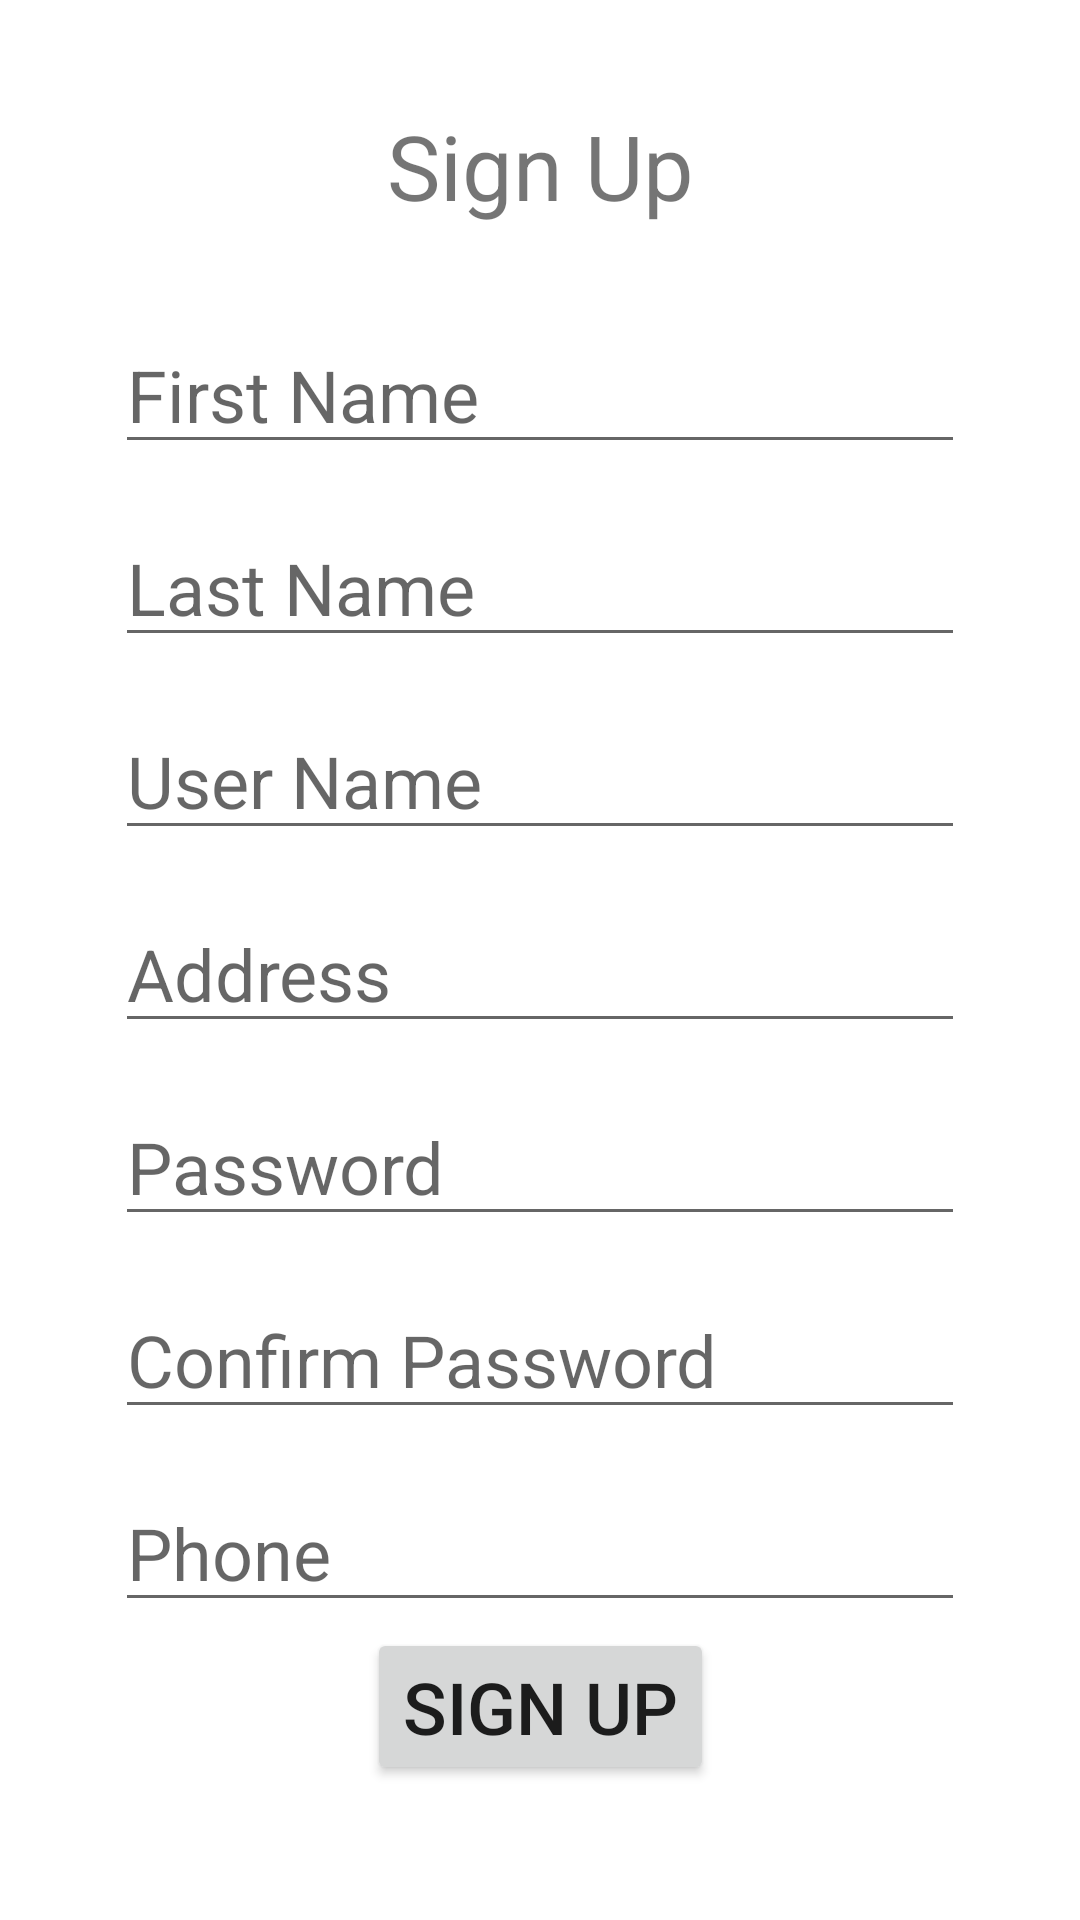

This screen was rendered from an Android layout file. Write that file and the resources it references.
<!-- AndroidManifest.xml: application theme Theme.Tristan -->
<!-- res/layout/activity_signup2.xml -->
<?xml version="1.0" encoding="utf-8"?>
<androidx.constraintlayout.widget.ConstraintLayout xmlns:android="http://schemas.android.com/apk/res/android"
    xmlns:app="http://schemas.android.com/apk/res-auto"
    xmlns:tools="http://schemas.android.com/tools"
    android:layout_width="match_parent"
    android:layout_height="match_parent"
    tools:context=".SignUp2">

    <Button
        android:id="@+id/signup"
        android:layout_width="wrap_content"
        android:layout_height="wrap_content"
        android:layout_marginBottom="45dp"
        android:text="Sign Up"
        android:textSize="24sp"
        app:layout_constraintBottom_toBottomOf="parent"
        app:layout_constraintEnd_toEndOf="parent"
        app:layout_constraintStart_toStartOf="parent" />

    <TextView
        android:id="@+id/textView2"
        android:layout_width="wrap_content"
        android:layout_height="wrap_content"
        android:layout_marginTop="35dp"
        android:text="Sign Up"
        android:textSize="30sp"
        app:layout_constraintEnd_toEndOf="parent"
        app:layout_constraintStart_toStartOf="parent"
        app:layout_constraintTop_toTopOf="parent" />

    <EditText
        android:id="@+id/username"
        android:layout_width="wrap_content"
        android:layout_height="wrap_content"
        android:layout_marginTop="15dp"
        android:ems="10"
        android:hint="User Name"
        android:inputType="textPersonName"
        android:textSize="24sp"
        app:layout_constraintEnd_toEndOf="parent"
        app:layout_constraintStart_toStartOf="parent"
        app:layout_constraintTop_toBottomOf="@+id/lastName" />

    <EditText
        android:id="@+id/password"
        android:layout_width="wrap_content"
        android:layout_height="wrap_content"
        android:layout_marginTop="15dp"
        android:ems="10"
        android:hint="Password"
        android:inputType="textPersonName"
        android:textSize="24sp"
        app:layout_constraintEnd_toEndOf="parent"
        app:layout_constraintStart_toStartOf="parent"
        app:layout_constraintTop_toBottomOf="@+id/address" />

    <EditText
        android:id="@+id/firstName"
        android:layout_width="wrap_content"
        android:layout_height="wrap_content"
        android:layout_marginTop="30dp"
        android:ems="10"
        android:hint="First Name"
        android:inputType="textPersonName"
        android:textSize="24sp"
        app:layout_constraintEnd_toEndOf="parent"
        app:layout_constraintStart_toStartOf="parent"
        app:layout_constraintTop_toBottomOf="@+id/textView2" />

    <EditText
        android:id="@+id/confirmpw"
        android:layout_width="wrap_content"
        android:layout_height="wrap_content"
        android:layout_marginTop="15dp"
        android:ems="10"
        android:hint="Confirm Password"
        android:inputType="textPersonName"
        android:textSize="24sp"
        app:layout_constraintEnd_toEndOf="parent"
        app:layout_constraintStart_toStartOf="parent"
        app:layout_constraintTop_toBottomOf="@+id/password" />

    <EditText
        android:id="@+id/lastName"
        android:layout_width="wrap_content"
        android:layout_height="wrap_content"
        android:layout_marginTop="15dp"
        android:ems="10"
        android:hint="Last Name"
        android:inputType="textPersonName"
        android:textSize="24sp"
        app:layout_constraintEnd_toEndOf="parent"
        app:layout_constraintStart_toStartOf="parent"
        app:layout_constraintTop_toBottomOf="@+id/firstName" />

    <EditText
        android:id="@+id/address"
        android:layout_width="wrap_content"
        android:layout_height="wrap_content"
        android:layout_marginTop="15dp"
        android:ems="10"
        android:hint="Address"
        android:inputType="textPersonName"
        android:textSize="24sp"
        app:layout_constraintEnd_toEndOf="parent"
        app:layout_constraintStart_toStartOf="parent"
        app:layout_constraintTop_toBottomOf="@+id/username" />

    <EditText
        android:id="@+id/phone"
        android:layout_width="wrap_content"
        android:layout_height="wrap_content"
        android:layout_marginTop="15dp"
        android:ems="10"
        android:hint="Phone"
        android:inputType="phone"
        android:textSize="24sp"
        app:layout_constraintEnd_toEndOf="parent"
        app:layout_constraintStart_toStartOf="parent"
        app:layout_constraintTop_toBottomOf="@+id/confirmpw" />
</androidx.constraintlayout.widget.ConstraintLayout>
<!-- resources referenced by this layout -->
<resources>
  <style name="Theme.Tristan" parent="Theme.MaterialComponents.DayNight.DarkActionBar">
          
          <item name="colorPrimary">@color/purple_500</item>
          <item name="colorPrimaryVariant">@color/purple_700</item>
          <item name="colorOnPrimary">@color/white</item>
          
          <item name="colorSecondary">@color/teal_200</item>
          <item name="colorSecondaryVariant">@color/teal_700</item>
          <item name="colorOnSecondary">@color/black</item>
          
          <item name="android:statusBarColor" tools:targetApi="l">?attr/colorPrimaryVariant</item>
          
      </style>
  <!-- not gathered from this repository: default colours our renderer supplied (Android Studio template values) -->
  <color name="purple_500">#FF6200EE</color>
  <color name="purple_700">#FF3700B3</color>
  <color name="teal_200">#FF03DAC5</color>
  <color name="teal_700">#FF018786</color>
  <color name="black">#FF000000</color>
  <color name="white">#FFFFFFFF</color>
</resources>
